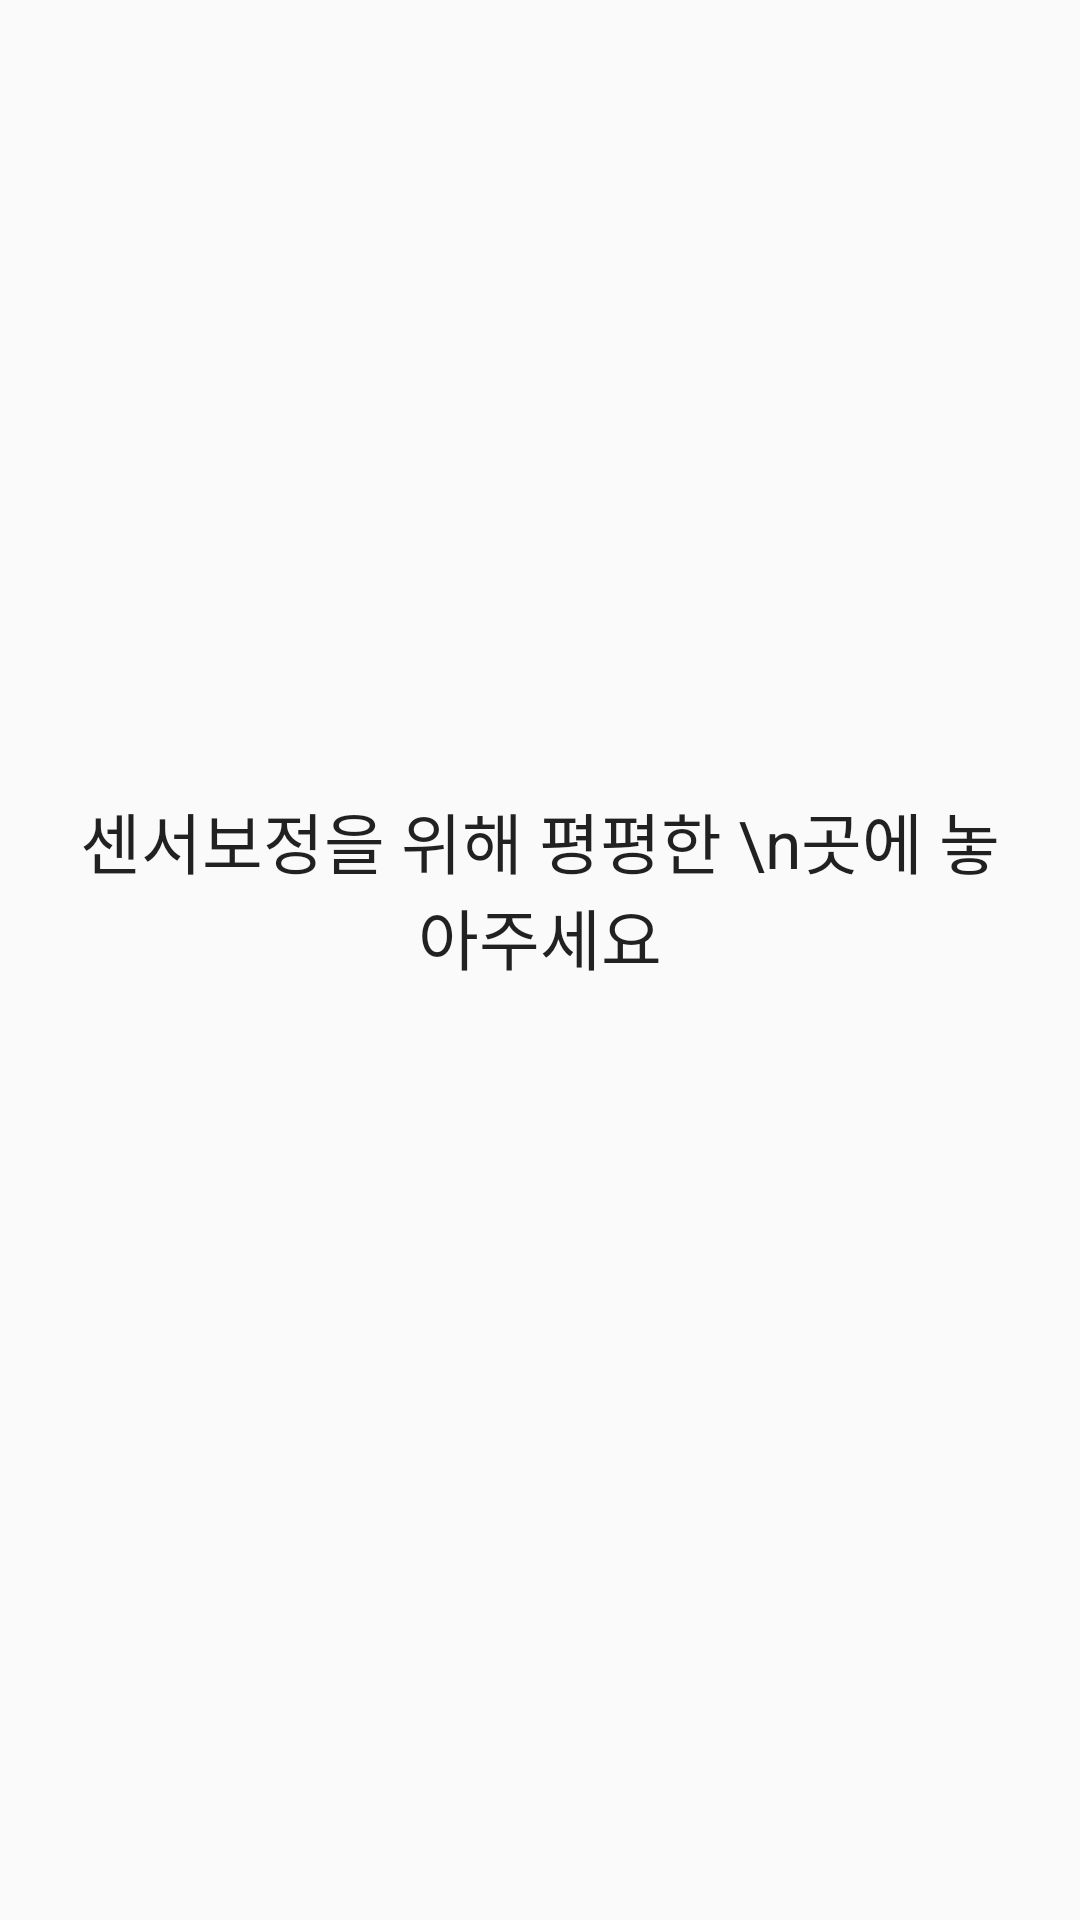

This screen was rendered from an Android layout file. Write that file and the resources it references.
<!-- AndroidManifest.xml: application theme AppTheme -->
<!-- res/layout/activity_calibrate.xml -->
<?xml version="1.0" encoding="utf-8"?>
<LinearLayout xmlns:android="http://schemas.android.com/apk/res/android"
    android:orientation="vertical"
    android:layout_width="match_parent"
    android:layout_height="match_parent"
    android:gravity="center_vertical"
    android:padding="20dp">

    <TextView
        android:id="@+id/explanation"
        android:gravity="center"
        android:layout_marginTop="20dp"
        android:layout_marginBottom="20dp"
        android:textAppearance="?android:attr/textAppearanceLarge"
        android:text="센서보정을 위해 평평한 \n곳에 놓아주세요"
        android:layout_width="match_parent"
        android:layout_height="wrap_content" />

    <FrameLayout
        android:layout_width="match_parent"
        android:layout_height="wrap_content">

        <ProgressBar
            android:id="@+id/calibrateProgress"
            style="@style/CustomProgressBar"
            android:layout_width="match_parent"
            android:layout_height="wrap_content" />

        <Button
            android:id="@+id/startButton"
            android:text="START"
            android:layout_width="match_parent"
            android:layout_height="wrap_content"
            android:visibility="invisible"/>

    </FrameLayout>

</LinearLayout>
<!-- resources referenced by this layout -->
<resources>
  <style name="CustomProgressBar" parent="android:Widget.ProgressBar.Horizontal">
          <item name="android:indeterminateOnly">false</item>
          <item name="android:progressDrawable">@drawable/custom_progress_bar_horizontal</item>
          <item name="android:minHeight">20dip</item>
          <item name="android:maxHeight">40dip</item>
      </style>
  <style name="AppTheme" parent="Theme.AppCompat.Light.DarkActionBar">
          
      </style>
</resources>
